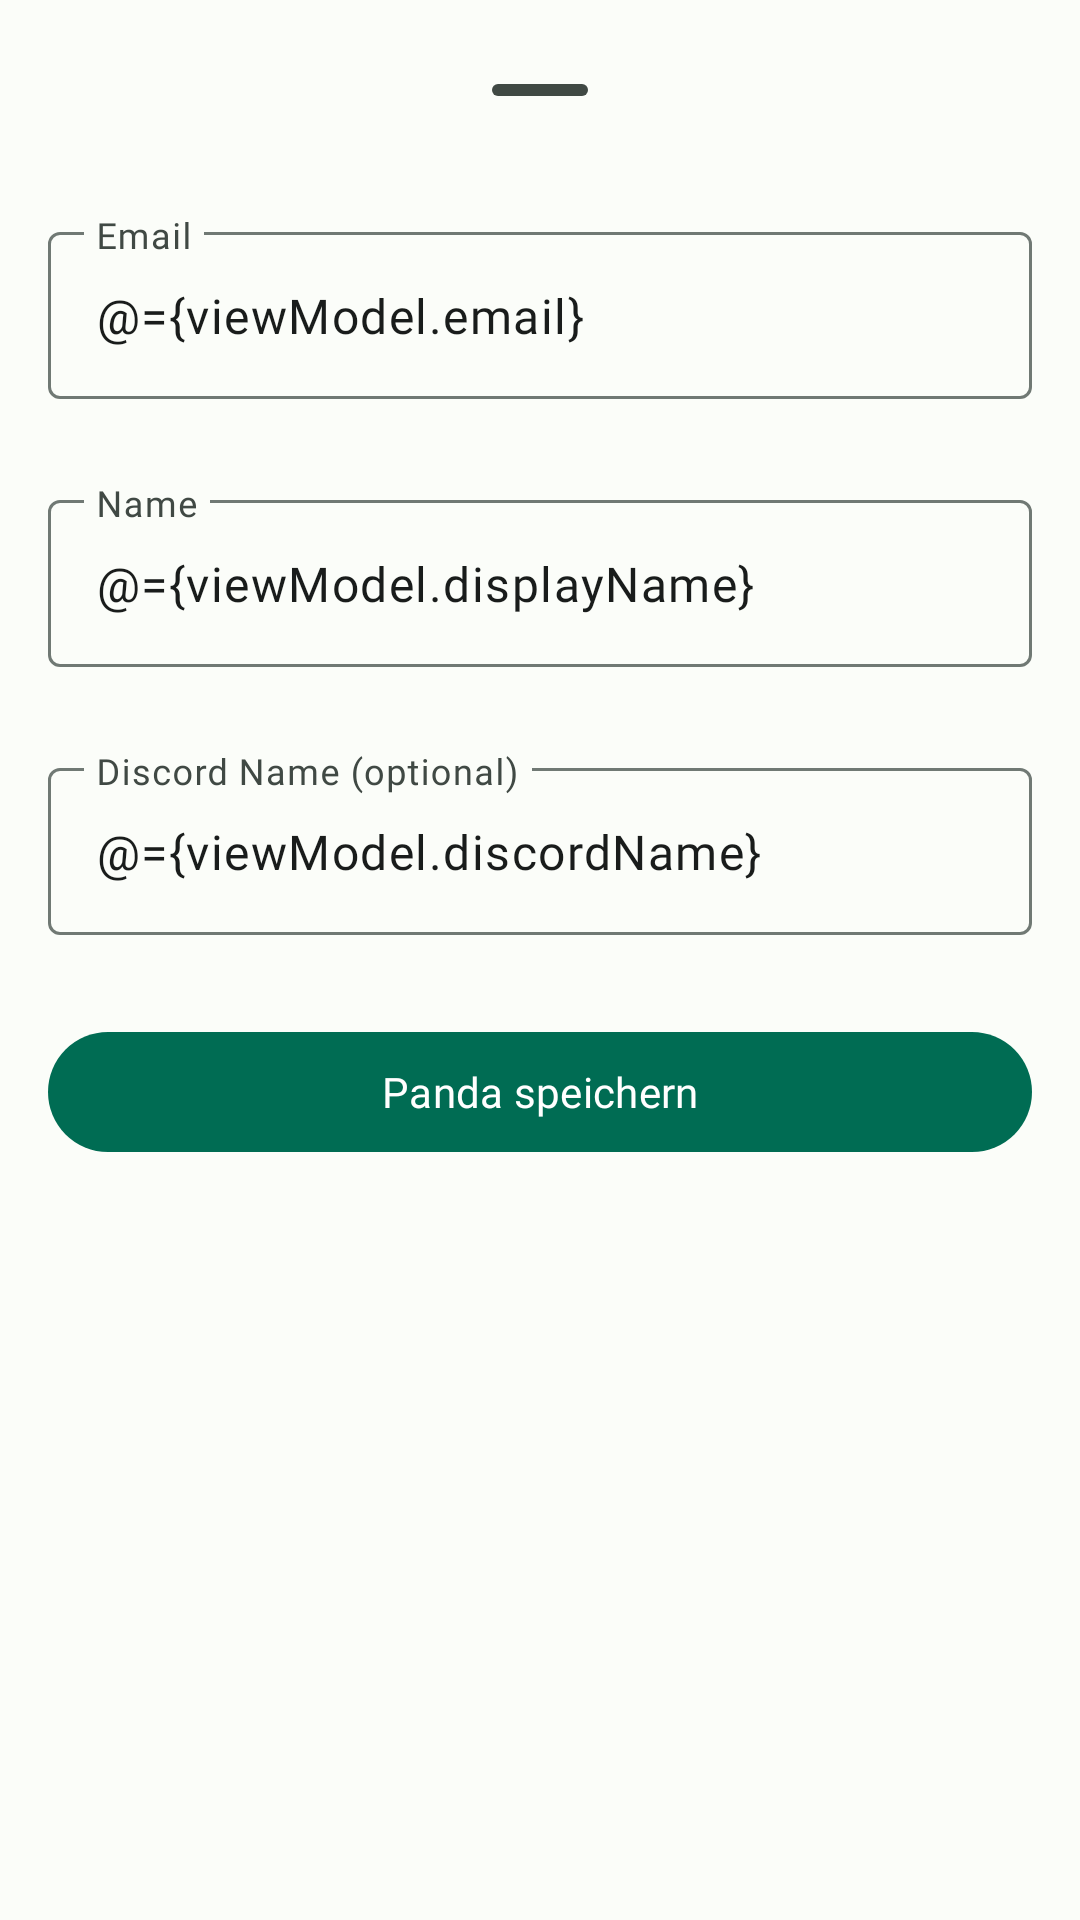

Layout XML and referenced resources for this Android screen:
<!-- AndroidManifest.xml: application theme Theme.Bambushain -->
<!-- res/layout/fragment_edit_panda_dialog.xml -->
<?xml version="1.0" encoding="utf-8"?>
<layout xmlns:android="http://schemas.android.com/apk/res/android"
        xmlns:app="http://schemas.android.com/apk/res-auto">

    <data>

        <variable
                name="viewModel"
                type="app.bambushain.bamboo.pandas.PandaViewModel" />
    </data>

    <androidx.coordinatorlayout.widget.CoordinatorLayout
            android:layout_width="match_parent"
            android:layout_height="match_parent"
            android:id="@+id/layout">

        <LinearLayout
                android:layout_width="match_parent"
                android:layout_height="wrap_content"
                android:id="@+id/standard_bottom_sheet"
                android:orientation="vertical"
                style="@style/Theme.Bambushain.BottomSheet">

            <com.google.android.material.bottomsheet.BottomSheetDragHandleView
                    android:id="@+id/drag_handle"
                    android:layout_width="match_parent"
                    android:layout_height="wrap_content"
                    app:layout_constraintTop_toTopOf="parent" />

            <androidx.core.widget.NestedScrollView
                    android:layout_width="match_parent"
                    android:layout_height="match_parent"
                    android:id="@+id/scrollView"
                    app:layout_constraintTop_toTopOf="parent">

                <androidx.constraintlayout.widget.ConstraintLayout
                        android:layout_width="match_parent"
                        android:layout_height="match_parent">

                    <com.google.android.material.textfield.TextInputLayout
                            android:layout_width="match_parent"
                            android:layout_height="wrap_content"
                            android:layout_marginVertical="@dimen/margin"
                            android:id="@+id/profileEmail"
                            app:layout_constraintTop_toTopOf="parent"
                            app:errorEnabled="true">

                        <com.google.android.material.textfield.TextInputEditText
                                android:layout_width="match_parent"
                                android:layout_height="wrap_content"
                                android:inputType="textEmailAddress"
                                android:text="@={viewModel.email}"
                                android:ems="10"
                                android:singleLine="true"
                                android:hint="@string/panda_email" />
                    </com.google.android.material.textfield.TextInputLayout>

                    <com.google.android.material.textfield.TextInputLayout
                            android:layout_width="match_parent"
                            android:layout_height="wrap_content"
                            android:layout_marginVertical="@dimen/margin"
                            android:id="@+id/profileDisplayName"
                            app:layout_constraintTop_toBottomOf="@id/profileEmail"
                            app:errorEnabled="true">

                        <com.google.android.material.textfield.TextInputEditText
                                android:layout_width="match_parent"
                                android:layout_height="wrap_content"
                                android:inputType="text"
                                android:text="@={viewModel.displayName}"
                                android:ems="10"
                                android:singleLine="true"
                                android:hint="@string/panda_name" />
                    </com.google.android.material.textfield.TextInputLayout>

                    <com.google.android.material.textfield.TextInputLayout
                            android:layout_width="match_parent"
                            android:layout_height="wrap_content"
                            android:layout_marginVertical="@dimen/margin"
                            android:id="@+id/profileDiscordName"
                            app:layout_constraintTop_toBottomOf="@id/profileDisplayName"
                            app:errorEnabled="true">

                        <com.google.android.material.textfield.TextInputEditText
                                android:layout_width="match_parent"
                                android:layout_height="wrap_content"
                                android:inputType="text"
                                android:text="@={viewModel.discordName}"
                                android:ems="10"
                                android:singleLine="true"
                                android:hint="@string/panda_discord_name" />

                        <com.google.android.material.button.MaterialButton
                                android:text="@string/action_save_panda"
                                android:id="@+id/action_save_panda"
                                app:layout_constraintTop_toBottomOf="@id/profileDiscordName"
                                app:layout_constraintEnd_toEndOf="parent"
                                style="@style/Theme.Bambushain.BottomSheetButton" />
                    </com.google.android.material.textfield.TextInputLayout>
                </androidx.constraintlayout.widget.ConstraintLayout>
            </androidx.core.widget.NestedScrollView>
        </LinearLayout>
    </androidx.coordinatorlayout.widget.CoordinatorLayout>
</layout>
<!-- resources referenced by this layout -->
<resources>
  <dimen name="margin">8dp</dimen>
  <string name="action_save_panda">Panda speichern</string>
  <string name="panda_discord_name">Discord Name (optional)</string>
  <string name="panda_email">Email</string>
  <string name="panda_name">Name</string>
  <style name="Theme.Bambushain.BottomSheet" parent="Widget.Material3.BottomSheet.Modal">
          <item name="android:layout_marginVertical">@dimen/activity_vertical_margin</item>
          <item name="android:layout_marginHorizontal">@dimen/activity_horizontal_margin</item>
      </style>
  <style name="Theme.Bambushain.BottomSheetButton" parent="Widget.Material3.Button">
          <item name="android:layout_marginVertical">@dimen/margin</item>
          <item name="android:layout_width">match_parent</item>
          <item name="android:layout_height">wrap_content</item>
      </style>
  <style name="Theme.Bambushain" parent="Base.Theme.Bambushain" />
  <dimen name="activity_vertical_margin">16dp</dimen>
  <dimen name="activity_horizontal_margin">16dp</dimen>
  <color name="md_theme_primary">#006C53</color>
  <color name="md_theme_onPrimary">#FFFFFF</color>
  <color name="md_theme_primaryContainer">#81F8D0</color>
  <color name="md_theme_onPrimaryContainer">#002117</color>
  <color name="md_theme_secondary">#4C635A</color>
  <color name="md_theme_onSecondary">#FFFFFF</color>
  <color name="md_theme_secondaryContainer">#CEE9DC</color>
  <color name="md_theme_onSecondaryContainer">#082018</color>
  <color name="md_theme_tertiary">#3F6375</color>
  <color name="md_theme_onTertiary">#FFFFFF</color>
  <color name="md_theme_tertiaryContainer">#C3E8FE</color>
  <color name="md_theme_onTertiaryContainer">#001E2B</color>
  <color name="md_theme_error">#BA1A1A</color>
  <color name="md_theme_errorContainer">#FFDAD6</color>
  <color name="md_theme_onError">#FFFFFF</color>
  <color name="md_theme_onErrorContainer">#410002</color>
  <color name="md_theme_onBackground">#191C1B</color>
  <color name="md_theme_surface">#FBFDF9</color>
  <color name="md_theme_surfaceVariant">#DBE5DF</color>
  <color name="md_theme_onSurface">#191C1B</color>
  <color name="md_theme_onSurfaceVariant">#404944</color>
  <color name="md_theme_outline">#707974</color>
  <color name="md_theme_inverseOnSurface">#EFF1EE</color>
  <color name="md_theme_inverseSurface">#2E312F</color>
  <color name="md_theme_inversePrimary">#63DBB5</color>
  <color name="md_theme_background">#FBFDF9</color>
  <style name="TextAppearance.Bambushain.TitleLarge" parent="TextAppearance.Material3.TitleLarge">
          <item name="fontFamily">@font/urbanist</item>
          <item name="android:fontFamily">@font/urbanist</item>
      </style>
  <style name="TextAppearance.Bambushain.TitleMedium" parent="TextAppearance.Material3.TitleMedium">
          <item name="fontFamily">@font/urbanist</item>
          <item name="android:fontFamily">@font/urbanist</item>
      </style>
  <style name="TextAppearance.Bambushain.TitleSmall" parent="TextAppearance.Material3.TitleSmall">
          <item name="fontFamily">@font/urbanist</item>
          <item name="android:fontFamily">@font/urbanist</item>
      </style>
  <style name="TextAppearance.Bambushain.LabelLarge" parent="TextAppearance.Material3.LabelLarge">
          <item name="fontFamily">@font/urbanist</item>
          <item name="android:fontFamily">@font/urbanist</item>
      </style>
  <style name="TextAppearance.Bambushain.LabelMedium" parent="TextAppearance.Material3.LabelMedium">
          <item name="fontFamily">@font/urbanist</item>
          <item name="android:fontFamily">@font/urbanist</item>
      </style>
  <style name="TextAppearance.Bambushain.LabelSmall" parent="TextAppearance.Material3.LabelSmall">
          <item name="fontFamily">@font/urbanist</item>
          <item name="android:fontFamily">@font/urbanist</item>
      </style>
</resources>
